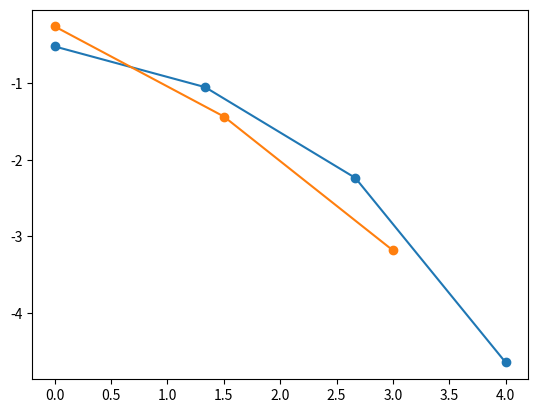

This chart was generated by the following Python code: (Note: this script raises an exception after producing the figure.)
#!/usr/bin/env python3
# -*- coding: utf-8 -*-
"""
Created on Tue Sep 23 13:13:26 2025

@author: victor.pablo
"""

# -*- coding: utf-8 -*-
"""
Spyder Editor

This is a temporary script file.
"""
import numpy as np
import matplotlib.pyplot as plt
import time

start = time.time()
def f(x):
    return x**5 - 4*x**4 + 7*x**3 - 21*x**2 + 6*x + 18

def df(x):
    return 5*x**4 - 16*x**3 + 21*x**2 - 42*x + 6

def grafica_convergencia(errors, niter):
    """
    Parameters
    ----------
    errors : Lista amb residus ordenats per iteració
    niter : Nombre d'iteracions'

    Returns
    -------
    Gràfica de convergència

    """
    x = np.linspace(0, len(errors), niter)
    y = np.log10(errors)
    plt.plot(x,y)
    plt.grid(True)
    plt.show()    

def newton_iter(x, niter, tolx = 1e-4, tolf = 1e-4):
    """
    Parameters
    ----------
    x : TYPE
        DESCRIPTION.
    niter : TYPE
        DESCRIPTION.

    Returns
    -------
    x : TYPE
        DESCRIPTION.
    r : TYPE
        DESCRIPTION.
    errors : TYPE
        DESCRIPTION.

    """
    errors = []
    i = 0
    
    
    x1 = 10
    r = 1
    h = 1e-4
    
    
    while i < niter and r > tolx and abs(f(x)) > tolf:
        
        
        F = f(x)
        df = (f(x + h) - F)/h
        x1 = x - F/df
        r = abs(abs(x-x1)/x1)
        errors.append(r)
        x = x1
        i += 1
        
    #grafica_convergencia(errors, i)
    
    return errors, i
    
niter = 10

errors0, i0 = newton_iter(-1, niter)
errors1, i1 = (newton_iter(2, niter))
gmailñerrors2, i2 = (newton_iter(3, niter))
errors3, i3 = (newton_iter(2.5, niter))

x0 = np.linspace(0, len(errors0), i0)
y0 = np.log10(errors0)
plt.plot(x0,y0, marker = 'o', label="x0")

x1 = np.linspace(0, len(errors1), i1)
y1 = np.log10(errors1)
plt.plot(x1,y1, marker = 'o', label="x1")

x2 = np.linspace(0, len(errors2), i2)
y2 = np.log10(errors2)
plt.plot(x2,y2, marker = 'o', label="x2")

x3 = np.linspace(0, len(errors3), i3)
y3 = np.log10(errors3)
plt.plot(x3,y3, marker = 'o', label="x3")

plt.grid(True)
plt.legend()
plt.show()    

end = time.time()
print("Execution time: ", end-start)

